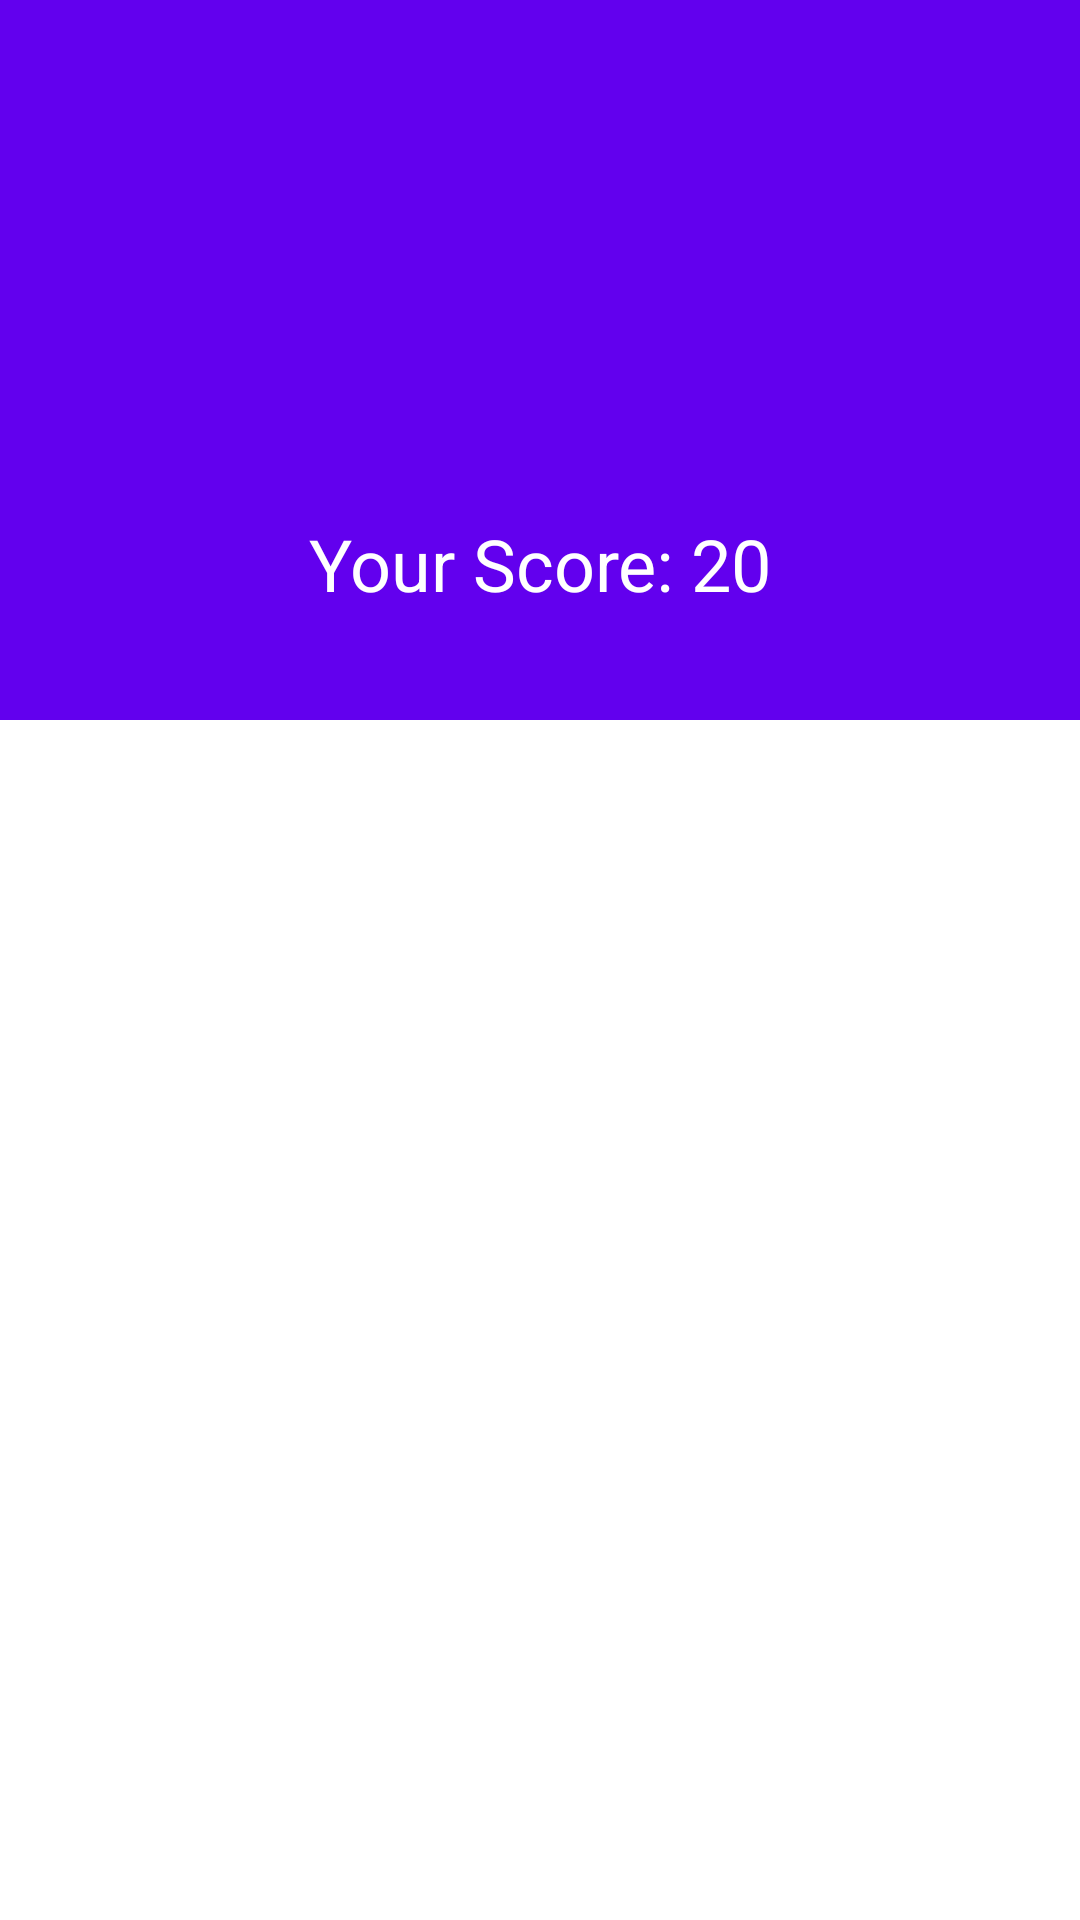

Android layout source for this screen:
<!-- AndroidManifest.xml: application theme AppThemeNoActionBar -->
<!-- res/layout/activity_result.xml -->
<?xml version="1.0" encoding="utf-8"?>
<ScrollView xmlns:android="http://schemas.android.com/apk/res/android"
    xmlns:app="http://schemas.android.com/apk/res-auto"
    xmlns:tools="http://schemas.android.com/tools"
    android:layout_width="match_parent"
    android:layout_height="match_parent"
    tools:context=".Activity.ResultActivity"
    >

    <androidx.constraintlayout.widget.ConstraintLayout
        android:layout_width="match_parent"
        android:layout_height="match_parent">

        <LinearLayout
            android:id="@+id/linearLayout2"
            android:layout_width="0dp"
            android:layout_height="240dp"
            android:background="@color/colorPrimary"
            android:gravity="center"
            android:orientation="vertical"
            app:layout_constraintEnd_toEndOf="parent"
            app:layout_constraintStart_toStartOf="parent"
            app:layout_constraintTop_toTopOf="parent">

            <ImageView
                android:id="@+id/trophy"
                android:layout_width="120dp"
                android:layout_height="120dp"
                app:srcCompat="@drawable/ic_baseline_wine_bar_24"
                app:tint="@android:color/white" />

            <TextView
                android:id="@+id/txtScore"
                style="@style/TextAppearance.AppCompat.Headline"
                android:layout_width="match_parent"
                android:layout_height="wrap_content"
                android:layout_marginTop="16dp"
                android:text="Your Score: 20"
                android:textAlignment="center"
                android:textColor="@android:color/white" />
        </LinearLayout>

        <TextView
            android:id="@+id/txtAnswer"
            style="@style/TextAppearance.AppCompat.Body1"
            android:layout_width="0dp"
            android:layout_height="wrap_content"
            android:layout_marginStart="16dp"
            android:layout_marginTop="24dp"
            android:layout_marginEnd="16dp"
            app:layout_constraintEnd_toEndOf="parent"
            app:layout_constraintStart_toStartOf="parent"
            app:layout_constraintTop_toBottomOf="@+id/linearLayout2" />
    </androidx.constraintlayout.widget.ConstraintLayout>

</ScrollView>
<!-- resources referenced by this layout -->
<resources>
  <style name="AppThemeNoActionBar" parent="Theme.MaterialComponents.Light.NoActionBar">
          
          <item name="colorPrimary">@color/main_color</item>
          <item name="colorPrimaryVariant">@color/color_medium</item>
          <item name="colorOnPrimary">@color/white</item>
          
          <item name="colorSecondary">@color/teal_200</item>
          <item name="colorSecondaryVariant">@color/teal_700</item>
          <item name="colorOnSecondary">@color/white</item>
          
          <item name="android:statusBarColor" tools:targetApi="l">?attr/colorPrimaryVariant</item>
          
          <item name="materialButtonStyle">@style/Button.MyTheme</item>
      </style>
  <color name="main_color">#0099FF</color>
  <color name="color_medium">#265C80</color>
  <color name="white">#FFFFFFFF</color>
  <color name="teal_200">#FF03DAC5</color>
  <color name="teal_700">#FF018786</color>
  <style name="Button.MyTheme" parent="Widget.MaterialComponents.Button">
          <item name="materialThemeOverlay">@style/ButtonStyleTextColor</item>
      </style>
  <style name="ButtonStyleTextColor">
          <item name="colorPrimary">@color/color_light</item>
      </style>
  <color name="color_light">#4DB8FF</color>
  <!-- not gathered from this repository: default colours our renderer supplied (Android Studio template values) -->
  <color name="colorPrimary">#FF6200EE</color>
</resources>
